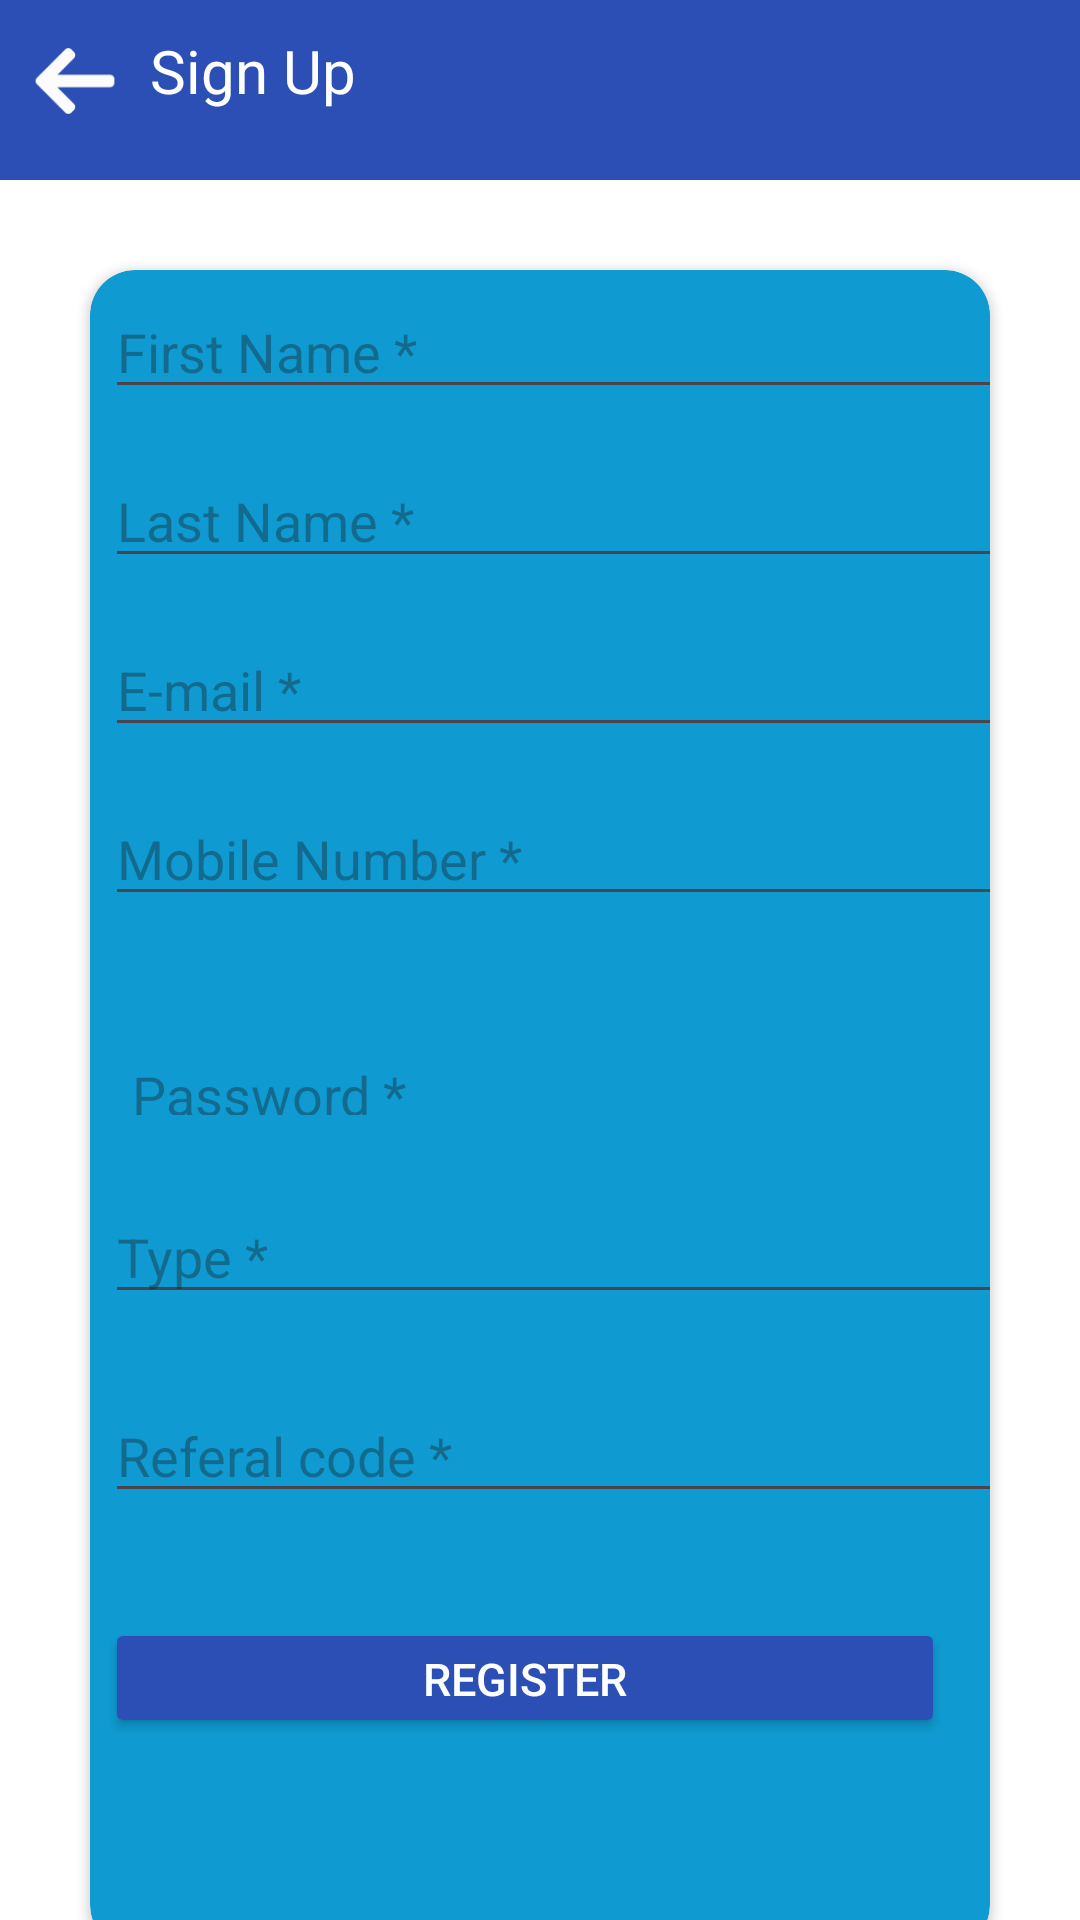

Layout XML and referenced resources for this Android screen:
<!-- AndroidManifest.xml: application theme Theme.BigFish1 -->
<!-- res/layout/activity_registration.xml -->
<?xml version="1.0" encoding="utf-8"?>
<LinearLayout xmlns:android="http://schemas.android.com/apk/res/android"
    xmlns:app="http://schemas.android.com/apk/res-auto"
    xmlns:tools="http://schemas.android.com/tools"
    android:layout_width="match_parent"
    android:layout_height="match_parent"
    android:background="@color/white"
    android:orientation="vertical">
    <LinearLayout
        android:layout_width="match_parent"
        android:layout_height="60dp"
        android:orientation="horizontal"
        android:background="#2C4FB6">
        <ImageView
            android:id="@+id/imageView3"
            android:layout_width="30dp"
            android:layout_height="34dp"
            android:layout_marginTop="10dp"
            android:layout_marginLeft="10dp"
            app:srcCompat="@drawable/ic_arrow_left"
            />
        <TextView
            android:id="@+id/textView8"
            android:layout_width="wrap_content"
            android:layout_height="wrap_content"
            android:text="Sign Up"
            android:textSize="20dp"
            android:layout_marginTop="10dp"
            android:textColor="@color/white"
            android:layout_marginLeft="10dp" />
    </LinearLayout>

    <androidx.cardview.widget.CardView
        android:layout_width="match_parent"
        android:layout_height="560dp"
        android:layout_gravity="center"
        android:backgroundTint="#0F9BD1"
        android:layout_margin="30dp"
        app:cardCornerRadius="15dp">
        <LinearLayout
            android:layout_width="match_parent"
            android:layout_height="match_parent"
            android:orientation="vertical">
    <EditText
        android:id="@+id/fname"
        android:layout_width="350dp"
        android:layout_height="wrap_content"
        android:ems="10"
        android:textColor="@color/black"
        android:layout_gravity="center"
        android:layout_marginTop="5dp"
        android:layout_marginLeft="30dp"
        android:hint="First Name *" />
    <EditText
        android:id="@+id/lname"
        android:layout_width="350dp"
        android:layout_height="wrap_content"
        android:ems="10"
        android:textColor="@color/black"
        android:layout_gravity="center"
        android:layout_marginLeft="30dp"
        android:layout_marginTop="15dp"
        android:hint="Last Name *" />
    <EditText
        android:id="@+id/email1"
        android:layout_width="350dp"
        android:layout_height="wrap_content"
        android:ems="10"
        android:textColor="@color/black"
        android:layout_gravity="center"
        android:layout_marginTop="15dp"
        android:layout_marginLeft="30dp"
        android:hint="E-mail *" />
    <EditText
        android:id="@+id/mnumber"
        android:layout_width="350dp"
        android:layout_height="wrap_content"
        android:ems="10"
        android:textColor="@color/black"
        android:layout_gravity="center"
        android:layout_marginTop="15dp"
        android:layout_marginLeft="30dp"
        android:hint="Mobile Number *" />
    <LinearLayout
        android:layout_width="match_parent"
        android:layout_height="wrap_content"
        android:orientation="horizontal"
        android:gravity="center">
        <EditText
            android:id="@+id/pswd"
            android:layout_width="300dp"
            android:layout_height="wrap_content"
            android:ems="10"
            android:textColor="@color/black"
            android:layout_gravity="center"
            android:layout_marginLeft="30dp"
            android:layout_marginTop="25dp"
            android:hint="Password *" />

        <ImageView
            android:layout_width="wrap_content"
            android:layout_height="25dp"
            android:layout_marginTop="15dp"
            android:layout_marginRight="10dp"
            android:src="@drawable/ic_visible" />
    </LinearLayout>
    <EditText
        android:id="@+id/type1"
        android:layout_width="350dp"
        android:layout_height="wrap_content"
        android:ems="10"
        android:textColor="@color/black"
        android:layout_gravity="center"
        android:layout_marginLeft="30dp"
        android:layout_marginTop="25dp"
        android:hint="Type *" />
    <EditText
        android:id="@+id/referalcode"
        android:layout_width="350dp"
        android:layout_height="wrap_content"
        android:ems="10"
        android:textColor="@color/black"
        android:layout_gravity="center"
        android:layout_marginLeft="30dp"

        android:layout_marginTop="25dp"
        android:hint="Referal code *" />

    <Button
        android:layout_width="280dp"
        android:layout_height="40dp"
        android:text="Register"
        android:id="@+id/register"
        android:layout_marginLeft="5dp"
        android:backgroundTint="#2C4FB6"
        android:layout_marginTop="35dp"
        android:textColor="@color/white"
        android:textSize="15dp"/>
        </LinearLayout>
    </androidx.cardview.widget.CardView>
</LinearLayout>
<!-- resources referenced by this layout -->
<resources>
  <!-- drawable ic_arrow_left: png bitmap (drawable, 2510 bytes) -->
  <!-- drawable ic_visible: png bitmap (drawable, 5079 bytes) -->
  <style name="Theme.BigFish1" parent="Base.Theme.BigFish1" />
  <style name="Base.Theme.BigFish1" parent="Theme.Material3.DayNight.NoActionBar">
          
          
      </style>
  <!-- not gathered from this repository: default colours our renderer supplied (Android Studio template values) -->
  <color name="black">#FF000000</color>
  <color name="white">#FFFFFFFF</color>
</resources>
